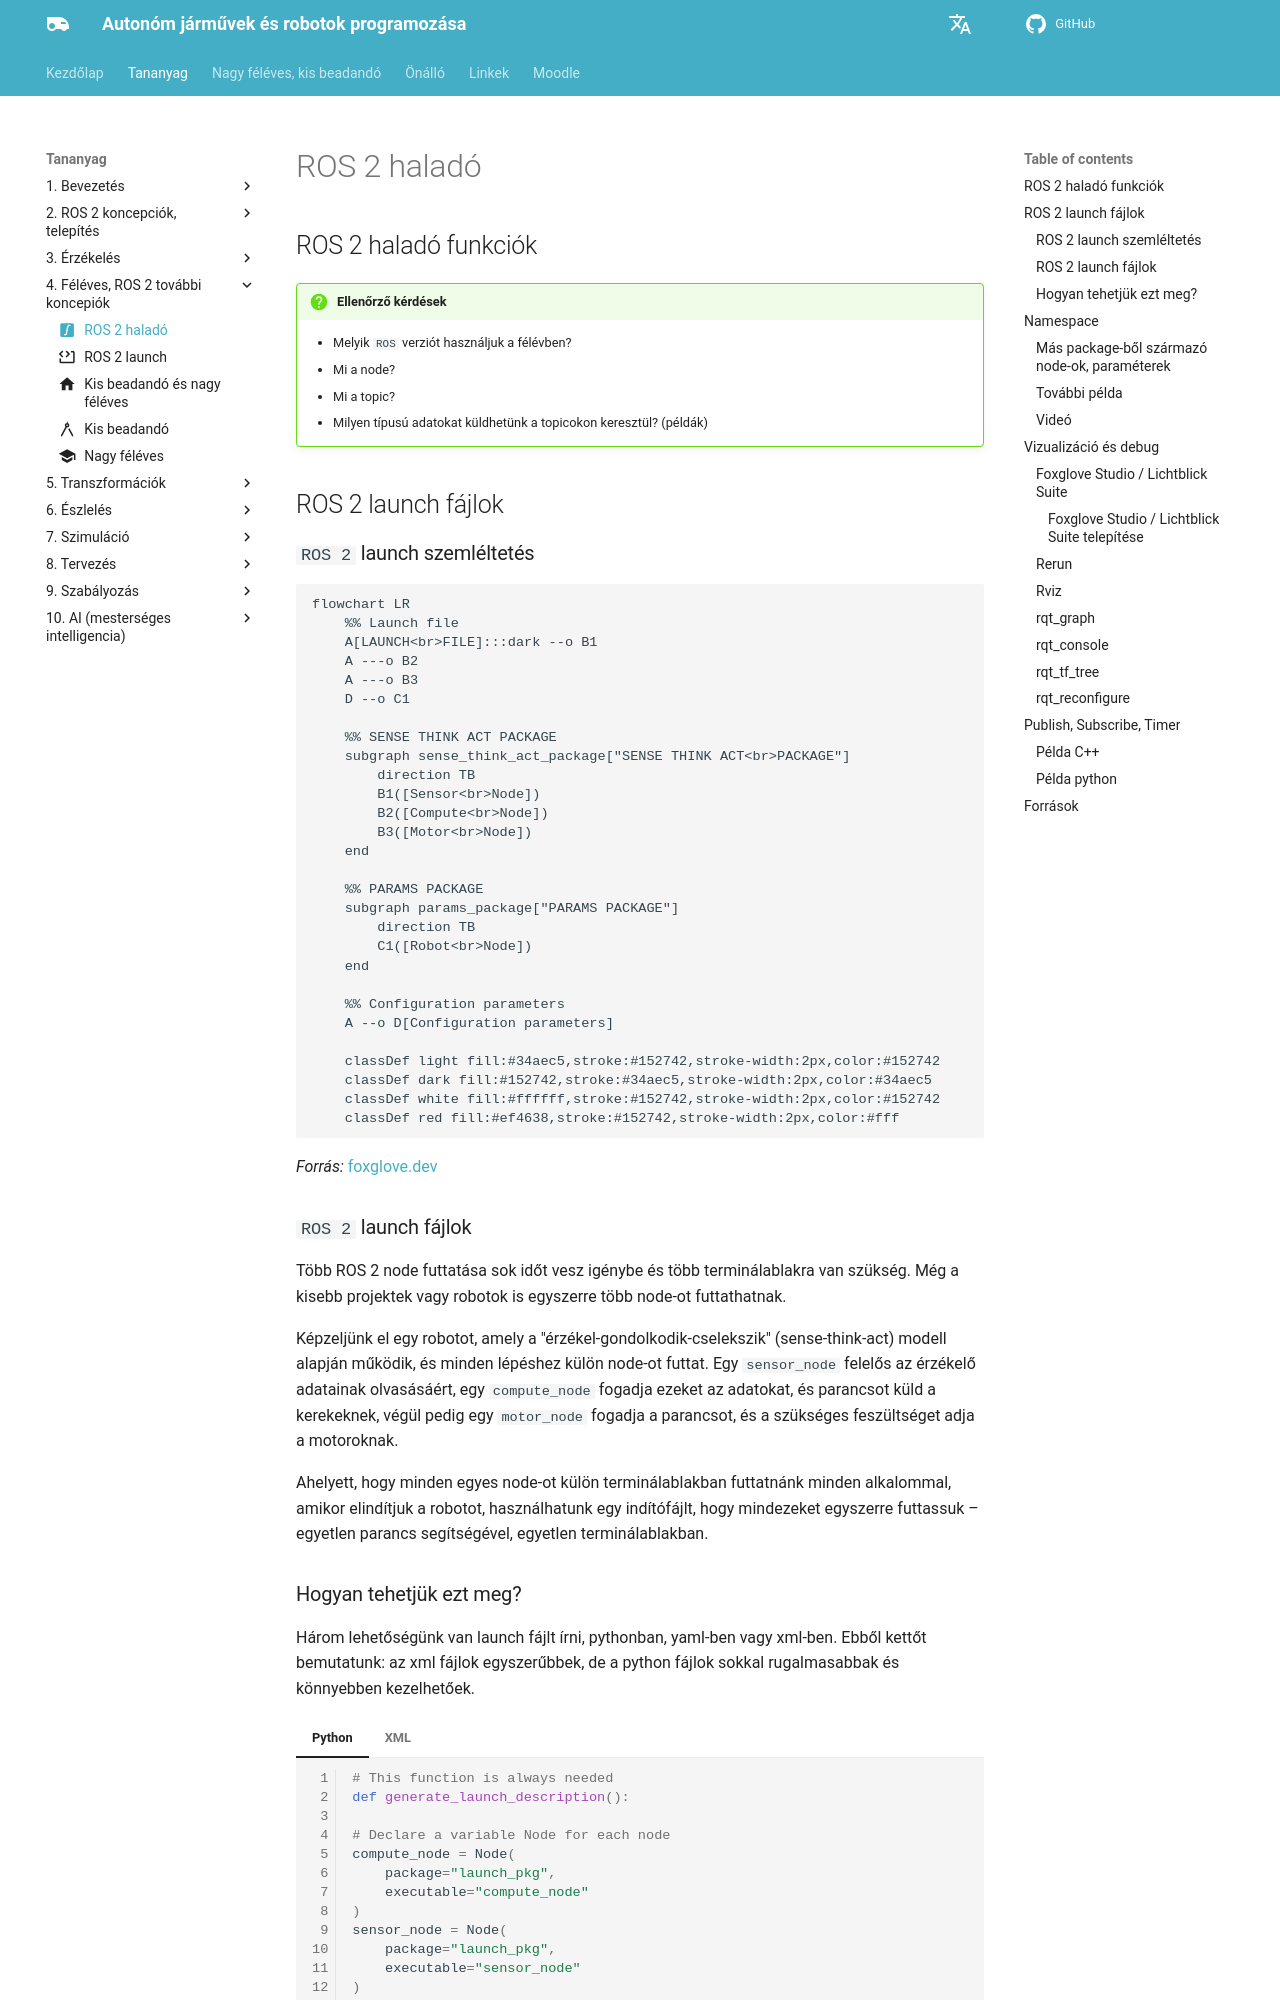

repository: sze-info/ajr · page: ros2halado/index.html · generator: mkdocs

---
title: ROS 2 haladó
icon: material/math-integral-box # elméleti tananyag
---

## ROS 2 haladó funkciók


!!! question "Ellenőrző kérdések"
    - Melyik `ROS` verziót használjuk a félévben? 
    - Mi a node?
    - Mi a topic?
    - Milyen típusú adatokat küldhetünk a topicokon keresztül? (példák)

## ROS 2 launch fájlok

### `ROS 2` launch szemléltetés


```mermaid
flowchart LR
    %% Launch file
    A[LAUNCH<br>FILE]:::dark --o B1
    A ---o B2
    A ---o B3
    D --o C1
    
    %% SENSE THINK ACT PACKAGE
    subgraph sense_think_act_package["SENSE THINK ACT<br>PACKAGE"]
        direction TB
        B1([Sensor<br>Node]) 
        B2([Compute<br>Node])
        B3([Motor<br>Node])
    end

    %% PARAMS PACKAGE
    subgraph params_package["PARAMS PACKAGE"]
        direction TB
        C1([Robot<br>Node])
    end
    
    %% Configuration parameters
    A --o D[Configuration parameters]

    classDef light fill:#34aec5,stroke:#152742,stroke-width:2px,color:#152742  
    classDef dark fill:#152742,stroke:#34aec5,stroke-width:2px,color:#34aec5
    classDef white fill:#ffffff,stroke:#152742,stroke-width:2px,color:#152742
    classDef red fill:#ef4638,stroke:#152742,stroke-width:2px,color:#fff
```
*Forrás:* [foxglove.dev](https://foxglove.dev/blog/how-to-use-ros2-launch-files)

### `ROS 2` launch fájlok

Több ROS 2 node futtatása sok időt vesz igénybe és több terminálablakra van szükség. Még a kisebb projektek vagy robotok is egyszerre több node-ot futtathatnak.

Képzeljünk el egy robotot, amely a "érzékel-gondolkodik-cselekszik" (sense-think-act) modell alapján működik, és minden lépéshez külön node-ot futtat. Egy `sensor_node` felelős az érzékelő adatainak olvasásáért, egy `compute_node` fogadja ezeket az adatokat, és parancsot küld a kerekeknek, végül pedig egy `motor_node` fogadja a parancsot, és a szükséges feszültséget adja a motoroknak.

Ahelyett, hogy minden egyes node-ot külön terminálablakban futtatnánk minden alkalommal, amikor elindítjuk a robotot, használhatunk egy indítófájlt, hogy mindezeket egyszerre futtassuk – egyetlen parancs segítségével, egyetlen terminálablakban.
